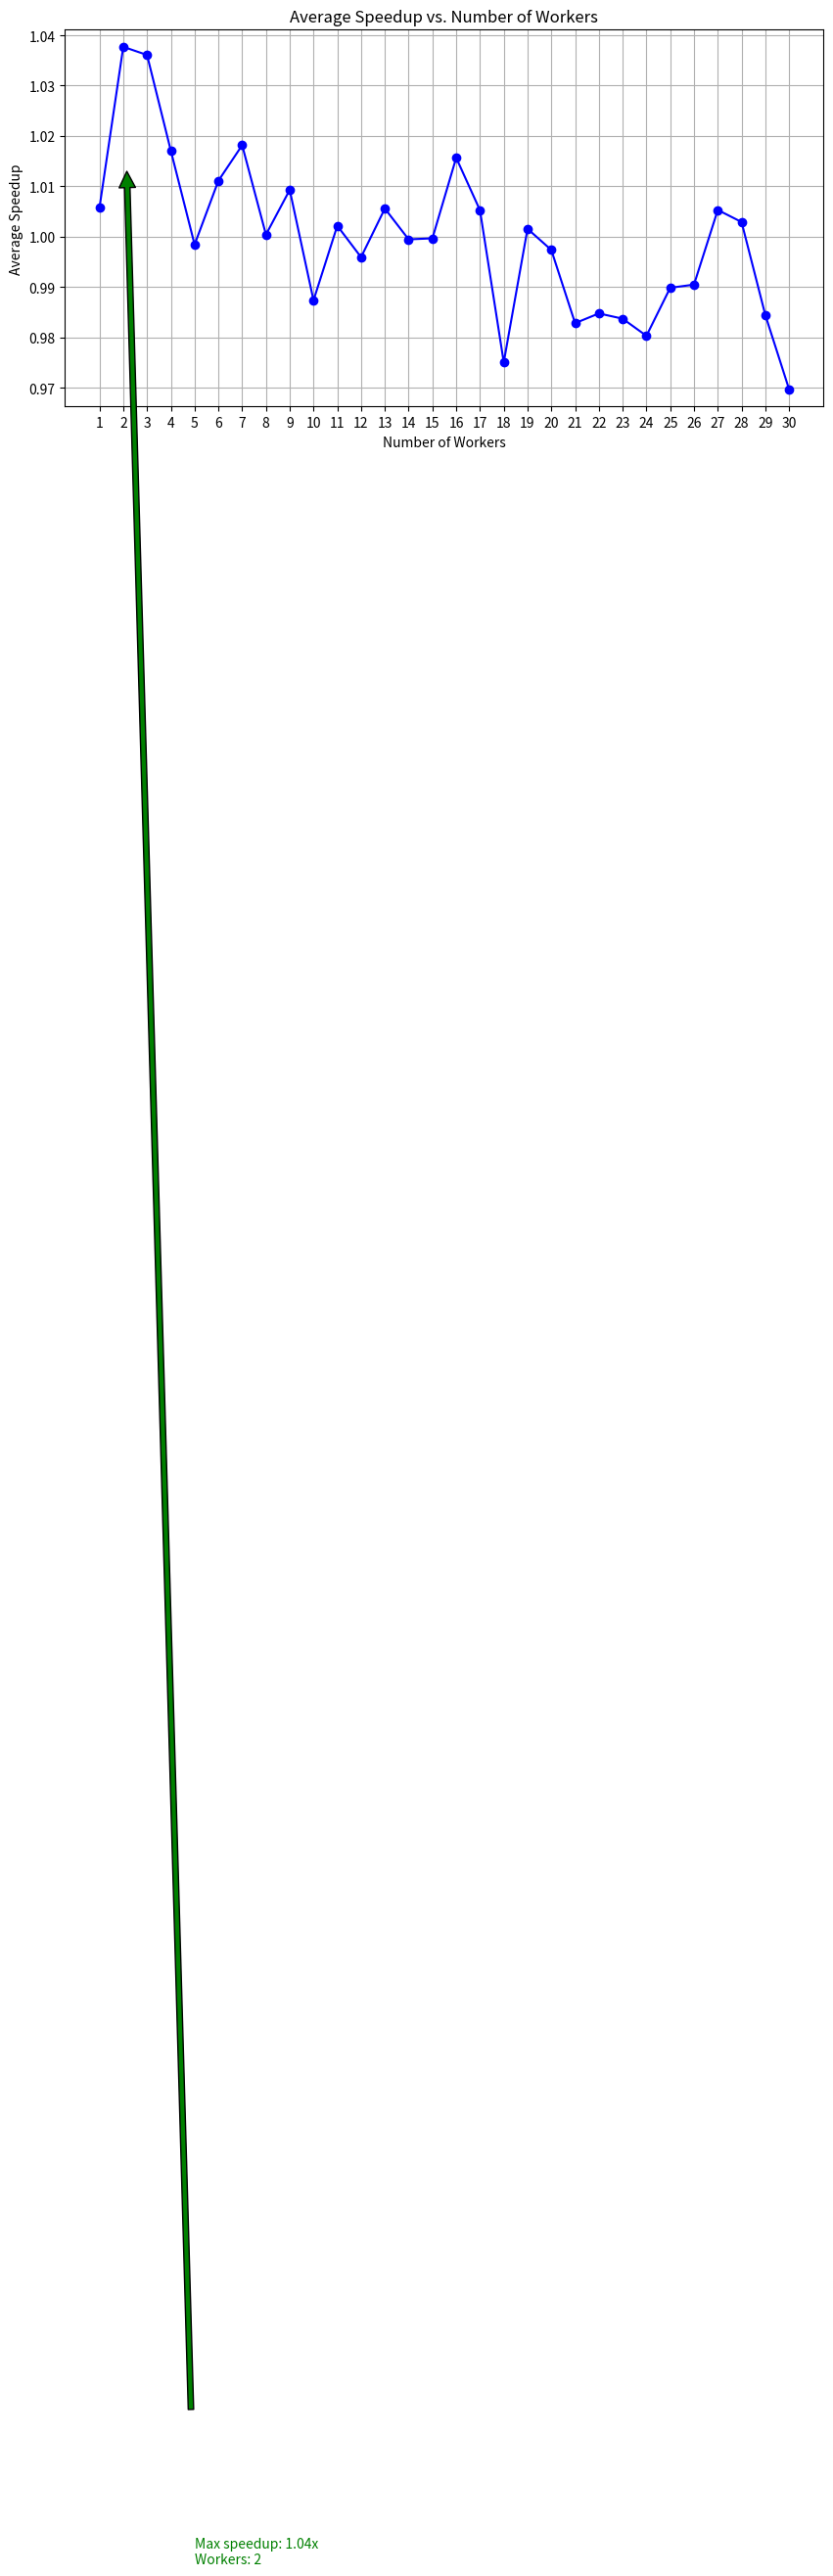
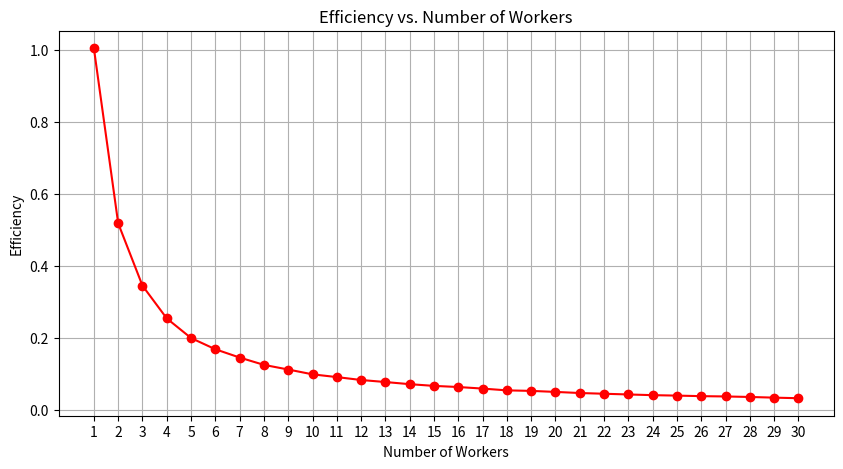

These charts were generated, in order, by the following Python code:
#!/usr/bin/env python3
# -*- coding: utf-8 -*-
"""
Created on Sat Dec 16 00:21:39 2023

@author: bhanuprasadthota
"""
import matplotlib.pyplot as plt


serial_times = [
    178.00680899620056,
    176.5597710609436,
    180.0215609073639
]

parallel_times = [
    # Iteration 1
    [
        174.7447910308838, 167.88549494743347, 167.4947531223297, 165.08890199661255,
        169.44201827049255, 171.57433104515076, 168.91327214241028, 167.55857181549072,
        173.15953016281128, 176.92842078208923, 170.90809535980225, 173.57566332817078,
        172.31759595870972, 174.49727201461792, 171.39628386497498, 174.04913187026978,
        180.65356612205505, 186.76878476142883, 182.18892788887024, 174.17697620391846,
        178.3251247406006, 179.29870319366455, 180.00657892227173, 178.33247303962708,
        178.40558004379272, 181.04651594161987, 176.15590691566467, 172.7112169265747,
        189.27257204055786, 196.29644894599915
    ],
    # Iteration 2
    [
        170.45554184913635, 172.09356427192688, 172.50695300102234, 184.41161608695984,
        189.56986618041992, 182.61392521858215, 179.77614283561707, 192.9037868976593,
        183.21433424949646, 188.59113216400146, 185.9782440662384, 186.12694787979126,
        179.6565670967102, 183.86747980117798, 184.88260221481323, 175.25447821617126,
        170.13092684745789, 177.98629212379456, 172.17314982414246, 180.15226793289185,
        183.72449707984924, 184.60166096687317, 178.1765508651733, 189.8333032131195,
        181.82843804359436, 179.0817620754242, 178.36161184310913, 181.9782440662384,
        175.77614283561707, 177.77614283561707
    ],
    # Iteration 3
    [
        186.9880998134613, 175.30772805213928, 176.14331007003784, 177.26491284370422,
        177.6541759967804, 174.95713186264038, 176.7453908920288, 175.88008904457092,
        173.73473477363586, 176.54509592056274, 177.26160597801208, 177.60577988624573,
        179.85051369667053, 176.8400149345398, 179.05255722999573, 177.0462930202484,
        181.36566305160522, 183.69880723953247, 179.63936805725098, 181.84070801734924,
        181.99016499519348, 179.13007998466492, 185.35088109970093, 177.78096985816956,
        179.8942790031433, 179.61621189117432, 177.2784607410431, 178.62508416175842,
        178.5436270236969, 178.4235770702362
    ]
]

# Calculate the speedup for each worker configuration across all iterations
speedups = []
for worker_index in range(len(parallel_times[0])):
    worker_speedups = []
    for iteration_index, serial_time in enumerate(serial_times):
        speedup = serial_time / parallel_times[iteration_index][worker_index]
        worker_speedups.append(speedup)
    average_speedup = sum(worker_speedups) / len(worker_speedups)
    speedups.append(average_speedup)

# Display the results
for worker_count, speedup in enumerate(speedups, start=1):
    print(f"Average speedup for {worker_count} workers: {speedup:.2f}x")

# Find the maximum speedup and the corresponding number of workers
max_speedup = max(speedups)
optimal_workers = speedups.index(max_speedup) + 1
print(f"Maximum average speedup of {max_speedup:.2f}x was achieved with {optimal_workers} workers")


worker_counts = list(range(1, len(speedups) + 1))

plt.figure(figsize=(10, 5))
plt.plot(worker_counts, speedups, marker='o', linestyle='-', color='b')
plt.title('Average Speedup vs. Number of Workers')
plt.xlabel('Number of Workers')
plt.ylabel('Average Speedup')
plt.xticks(worker_counts)
plt.grid(True)

# Annotate the optimal point
plt.annotate(f'Max speedup: {max_speedup:.2f}x\nWorkers: {optimal_workers}',
             xy=(optimal_workers, max_speedup),
             xytext=(optimal_workers+3, max_speedup-0.5),
             arrowprops=dict(facecolor='green', shrink=0.05),
             fontsize=10,
             color='green')

plt.show()

efficiencies = [speedup / worker_count for worker_count, speedup in enumerate(speedups, start=1)]

# Plot efficiency
plt.figure(figsize=(10, 5))
plt.plot(worker_counts, efficiencies, marker='o', linestyle='-', color='r')
plt.title('Efficiency vs. Number of Workers')
plt.xlabel('Number of Workers')
plt.ylabel('Efficiency')
plt.xticks(worker_counts)
plt.grid(True)
plt.show()


